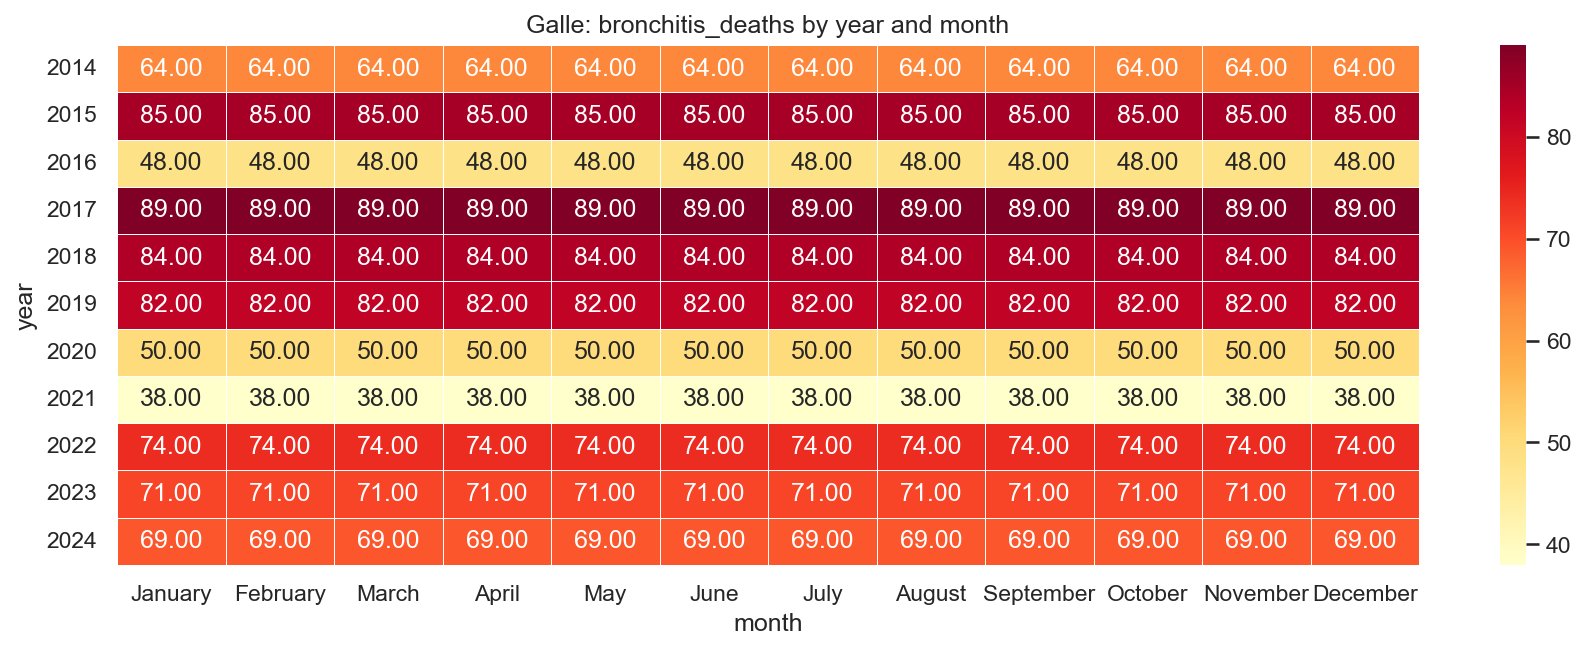

Source data for this figure (header and first rows):
year, January, February, March, April, May, June, July, August, September, October, November, December
2014, 64.0, 64.0, 64.0, 64.0, 64.0, 64.0, 64.0, 64.0, 64.0, 64.0, 64.0, 64.0
2015, 85.0, 85.0, 85.0, 85.0, 85.0, 85.0, 85.0, 85.0, 85.0, 85.0, 85.0, 85.0
2016, 48.0, 48.0, 48.0, 48.0, 48.0, 48.0, 48.0, 48.0, 48.0, 48.0, 48.0, 48.0
2017, 89.0, 89.0, 89.0, 89.0, 89.0, 89.0, 89.0, 89.0, 89.0, 89.0, 89.0, 89.0
2018, 84.0, 84.0, 84.0, 84.0, 84.0, 84.0, 84.0, 84.0, 84.0, 84.0, 84.0, 84.0
2019, 82.0, 82.0, 82.0, 82.0, 82.0, 82.0, 82.0, 82.0, 82.0, 82.0, 82.0, 82.0
2020, 50.0, 50.0, 50.0, 50.0, 50.0, 50.0, 50.0, 50.0, 50.0, 50.0, 50.0, 50.0
2021, 38.0, 38.0, 38.0, 38.0, 38.0, 38.0, 38.0, 38.0, 38.0, 38.0, 38.0, 38.0
2022, 74.0, 74.0, 74.0, 74.0, 74.0, 74.0, 74.0, 74.0, 74.0, 74.0, 74.0, 74.0
2023, 71.0, 71.0, 71.0, 71.0, 71.0, 71.0, 71.0, 71.0, 71.0, 71.0, 71.0, 71.0
2024, 69.0, 69.0, 69.0, 69.0, 69.0, 69.0, 69.0, 69.0, 69.0, 69.0, 69.0, 69.0
